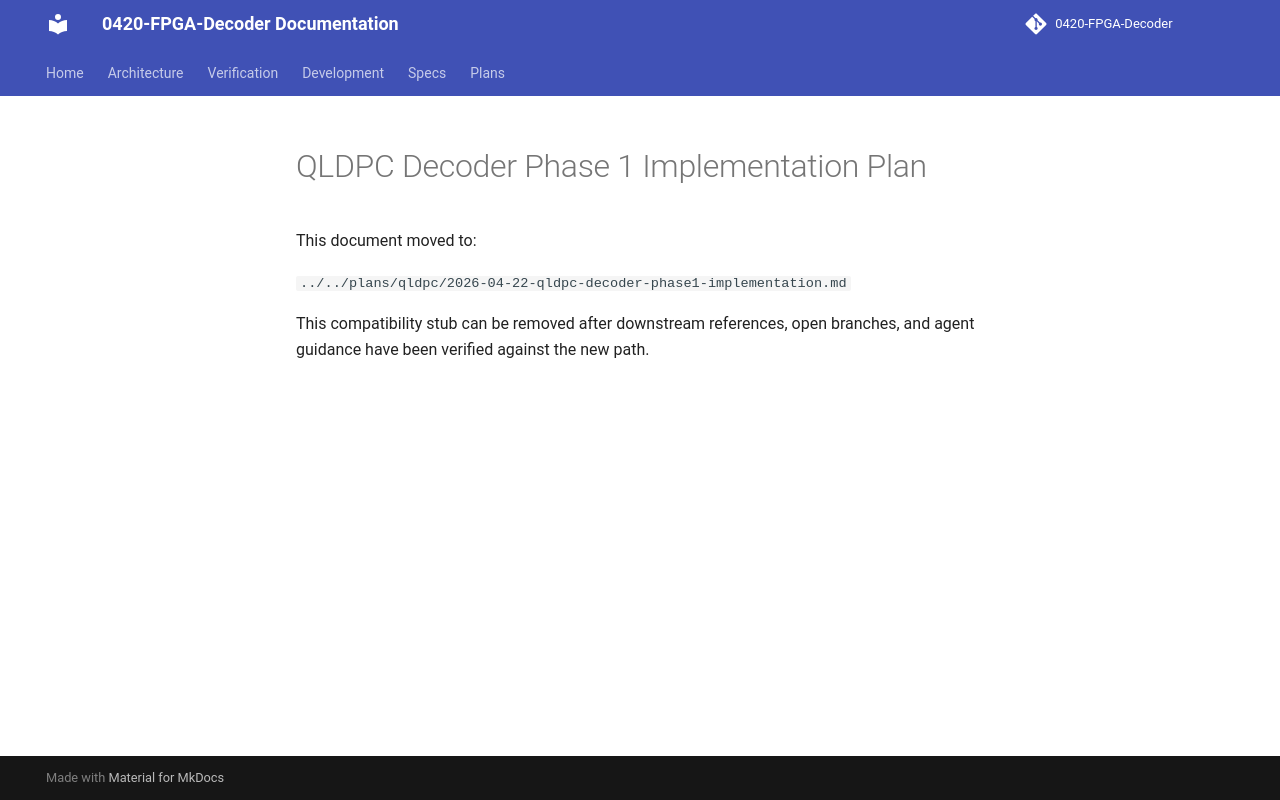

repository: JUNJUNAA22/0420-FPGA-Decoder-docs · page: superpowers/plans/2026-04-22-qldpc-decoder-phase1-implementation/index.html · generator: mkdocs

# QLDPC Decoder Phase 1 Implementation Plan

This document moved to:

`../../plans/qldpc/2026-04-22-qldpc-decoder-phase1-implementation.md`

This compatibility stub can be removed after downstream references, open
branches, and agent guidance have been verified against the new path.
